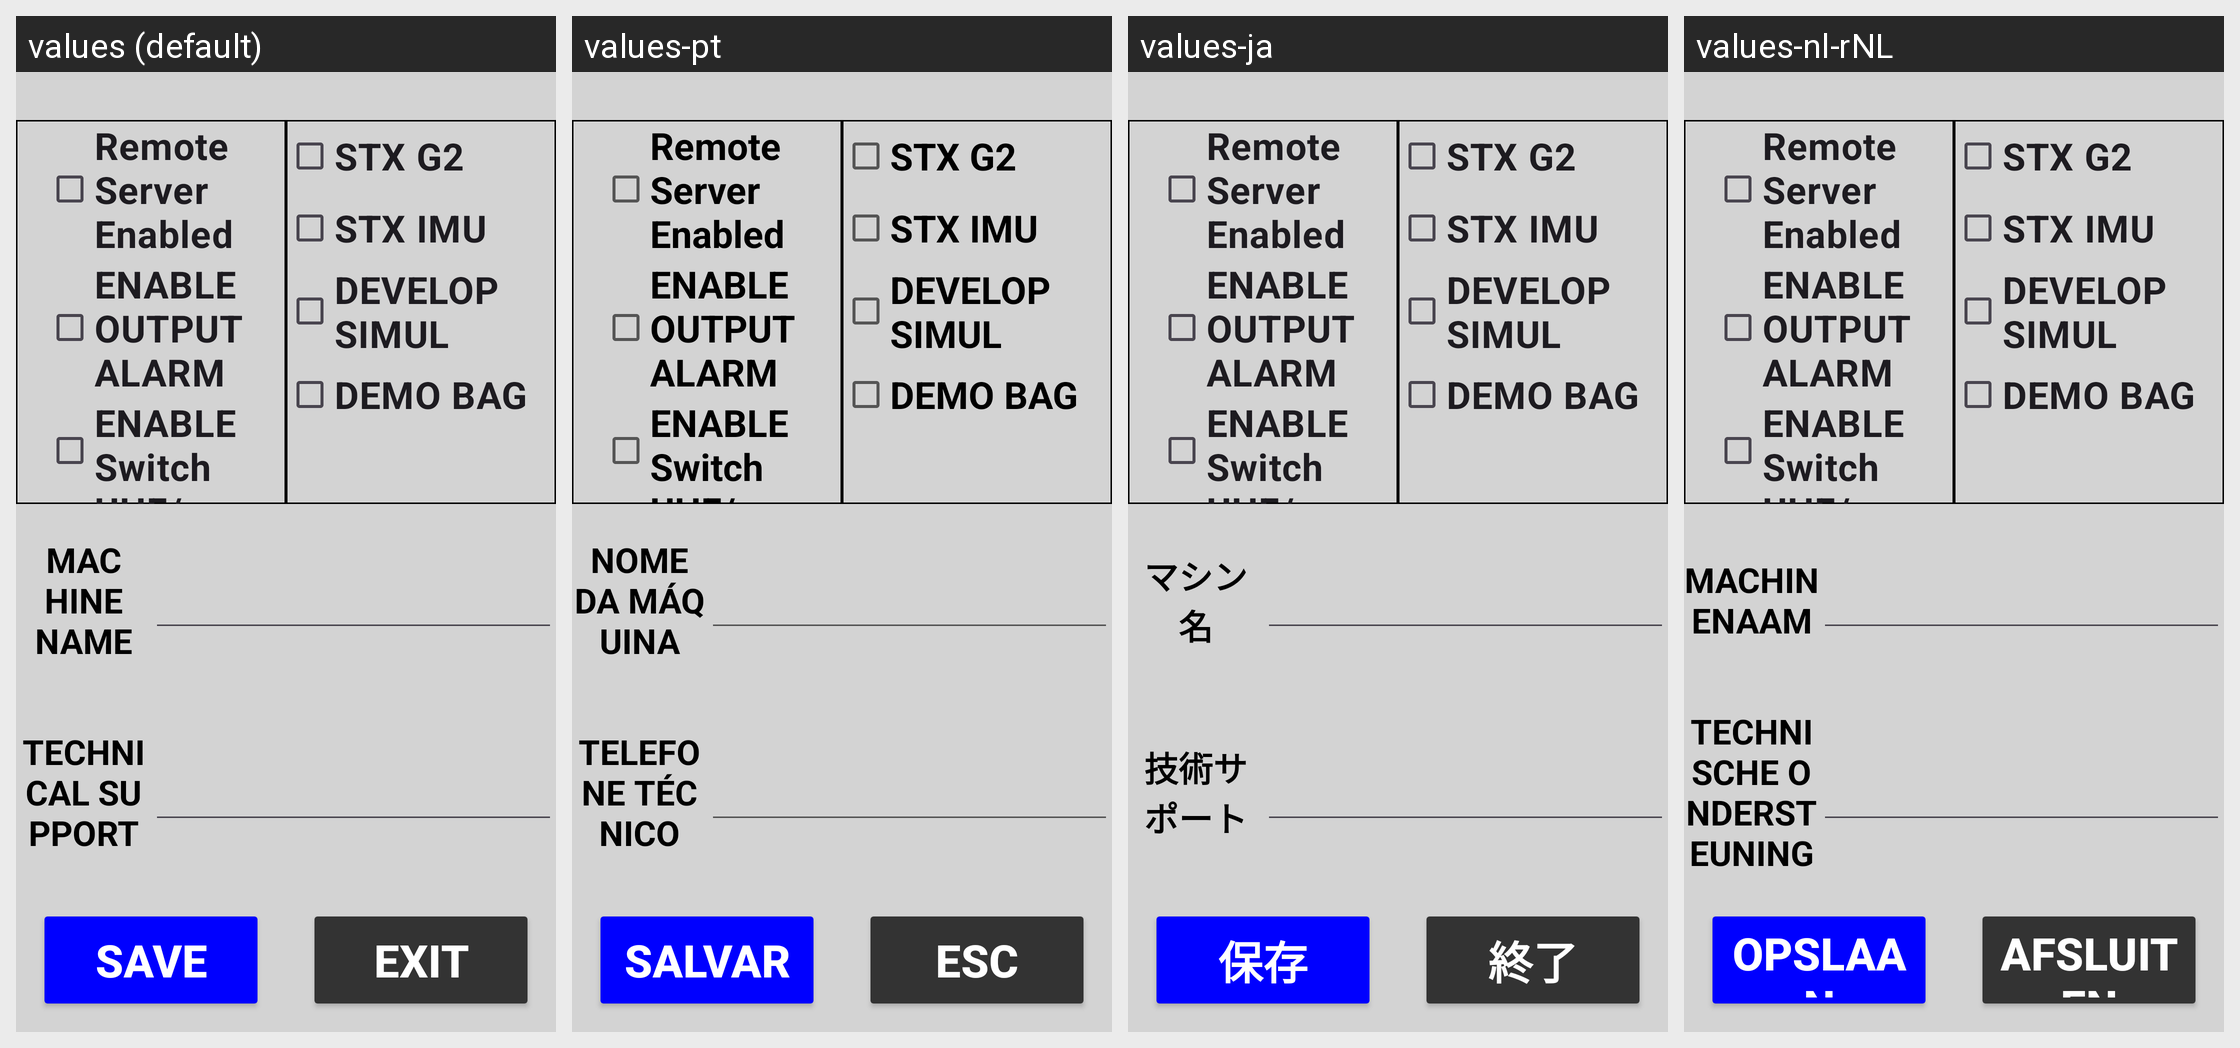

Translations of the strings shown on this Android screen, per locale in the grid:
Android screen res/layout/activity_machine_info_calib.xml rendered under 4 locales, left to right: values (default), values-pt, values-ja, values-nl-rNL. Device: Nexus 5 (rendered at 1080×1920; each locale shown at half size, 540×960, under a caption strip naming it); theme Theme.Stx_dig.
Other locales in the repository, not shown: values-cs, values-da, values-de, values-el, values-en, values-es, values-fi, values-fr, values-is, values-it, values-ko, values-no, values-ro-rRO, values-ru, values-sv, values-zh.
Strings drawn on this screen, with the default value and each locale's value (text and hints the layout hard-codes, and strings that could not be matched under every locale, appear in the picture but are not listed):

machine_name
  values: MACHINE NAME
  values-pt: NOME DA MÁQUINA
  values-ja: マシン名
  values-nl-rNL: MACHINENAAM

infoNr
  values: Technical Support
  values-pt: Telefone Técnico
  values-ja: 技術サポート
  values-nl-rNL: Technische Ondersteuning

save
  values: SAVE
  values-pt: SALVAR
  values-ja: 保存
  values-nl-rNL: OPSLAAN

exit
  values: EXIT
  values-pt: ESC
  values-ja: 終了
  values-nl-rNL: AFSLUITEN
